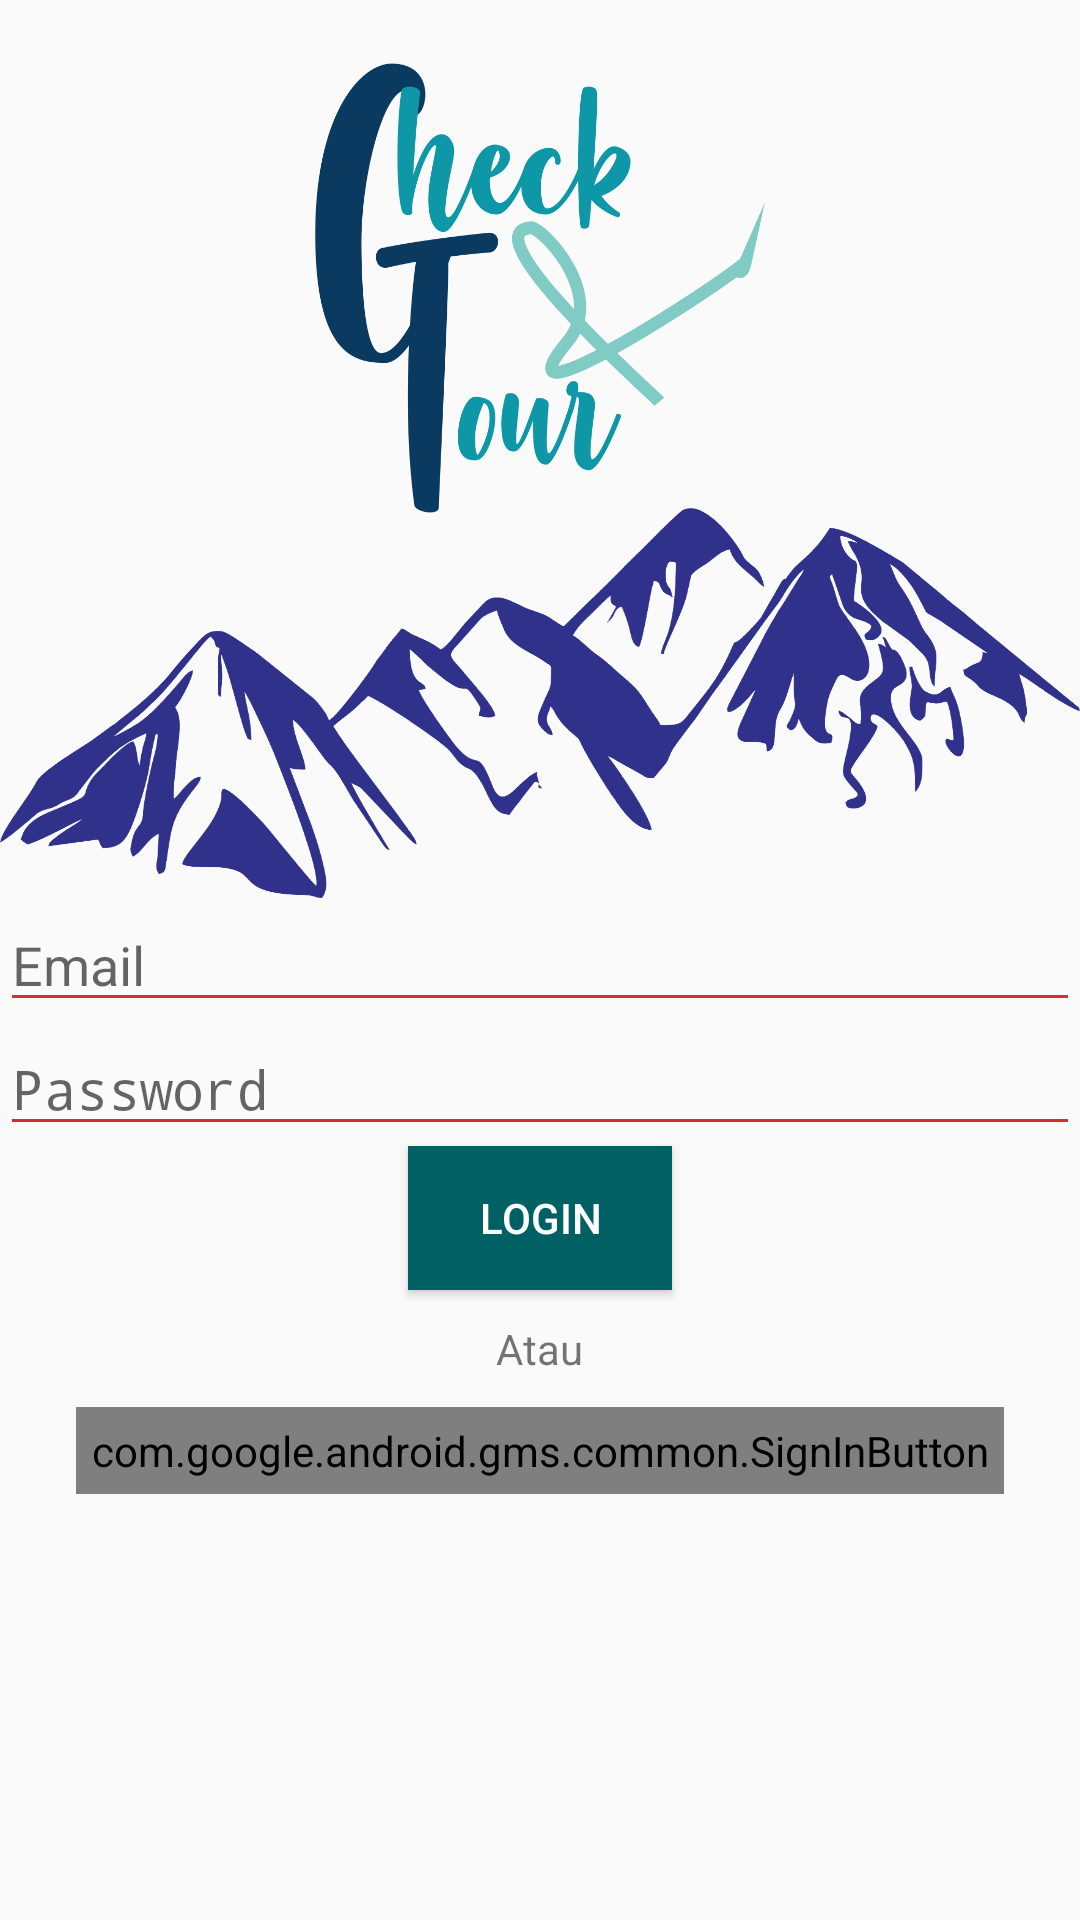

Write the Android layout XML for this screen, with the resource values it uses.
<!-- AndroidManifest.xml: activity theme Theme.AppCompat.DayNight.NoActionBar -->
<!-- res/layout/activity_login.xml -->
<?xml version="1.0" encoding="utf-8"?>
<RelativeLayout xmlns:android="http://schemas.android.com/apk/res/android"
    android:layout_width="match_parent"
    android:layout_height="match_parent"
    android:theme="@style/AppTheme">

    <ImageView
        android:id="@+id/imageView"
        android:layout_width="150dp"
        android:layout_height="150dp"
        android:layout_alignParentTop="true"
        android:layout_centerHorizontal="true"
        android:layout_gravity="center"
        android:layout_marginTop="21dp"
        android:background="@drawable/tulisan"
        android:paddingTop="300dp" />

    <ImageView
        android:id="@+id/imageView1"
        android:layout_width="wrap_content"
        android:layout_height="130dp"
        android:layout_above="@+id/email"
        android:layout_alignParentStart="true"
        android:layout_gravity="center"
        android:background="@drawable/gunung"
        android:paddingTop="300dp" />

    <EditText
        android:id="@+id/email"
        android:layout_width="match_parent"
        android:layout_height="wrap_content"
        android:layout_alignParentStart="true"
        android:layout_centerVertical="true"
        android:hint="Email"
        android:inputType="textEmailAddress" />

    <EditText
        android:id="@+id/password"
        android:layout_width="match_parent"
        android:layout_height="wrap_content"
        android:layout_alignParentStart="true"
        android:layout_below="@+id/email"
        android:hint="Password"
        android:inputType="textPassword" />

    <Button
        android:id="@+id/btn_login"
        style="@style/Base.Widget.AppCompat.Button"
        android:layout_width="wrap_content"
        android:layout_height="wrap_content"
        android:layout_below="@+id/password"
        android:layout_centerHorizontal="true"
        android:background="#006064"
        android:text="LOGIN"
        android:textColor="@android:color/white" />


    <TextView
        android:id="@+id/tvAtau"
        android:layout_width="wrap_content"
        android:layout_height="wrap_content"
        android:layout_below="@id/btn_login"
        android:layout_centerHorizontal="true"
        android:padding="10dp"
        android:text="Atau" />

    <com.google.android.gms.common.SignInButton
        android:id="@+id/signGoogle"
        android:layout_width="wrap_content"
        android:layout_height="wrap_content"
        android:layout_below="@+id/tvAtau"
        android:layout_centerHorizontal="true"
        android:padding="5dp"
        android:paddingTop="2dp" />


    <ProgressBar
        android:id="@+id/progressBar"
        android:layout_width="30dp"
        android:layout_height="30dp"
        android:layout_gravity="center|bottom"
        android:layout_marginBottom="20dp"
        android:visibility="gone" />

</RelativeLayout>
<!-- resources referenced by this layout -->
<resources>
  <!-- drawable gunung: png bitmap (drawable-mdpi, 174251 bytes) -->
  <!-- drawable tulisan: png bitmap (drawable-mdpi, 85888 bytes) -->
  <style name="AppTheme" parent="Theme.AppCompat.Light.DarkActionBar">
          
          <item name="colorPrimary">@color/colorPrimary</item>
          <item name="colorPrimaryDark">@color/colorPrimaryDark</item>
          <item name="colorAccent">@color/colorAccent</item>
          <item name="windowNoTitle">true</item>
          <item name="windowActionBar">false</item>
          <item name="colorControlNormal">#d32f2f</item>
          <item name="colorControlActivated">#ff5722</item>
          <item name="colorControlHighlight">#f44336</item>
      </style>
  <color name="colorPrimary">#2196F3</color>
  <color name="colorPrimaryDark">#2196F3</color>
  <color name="colorAccent">#FF4081</color>
</resources>
